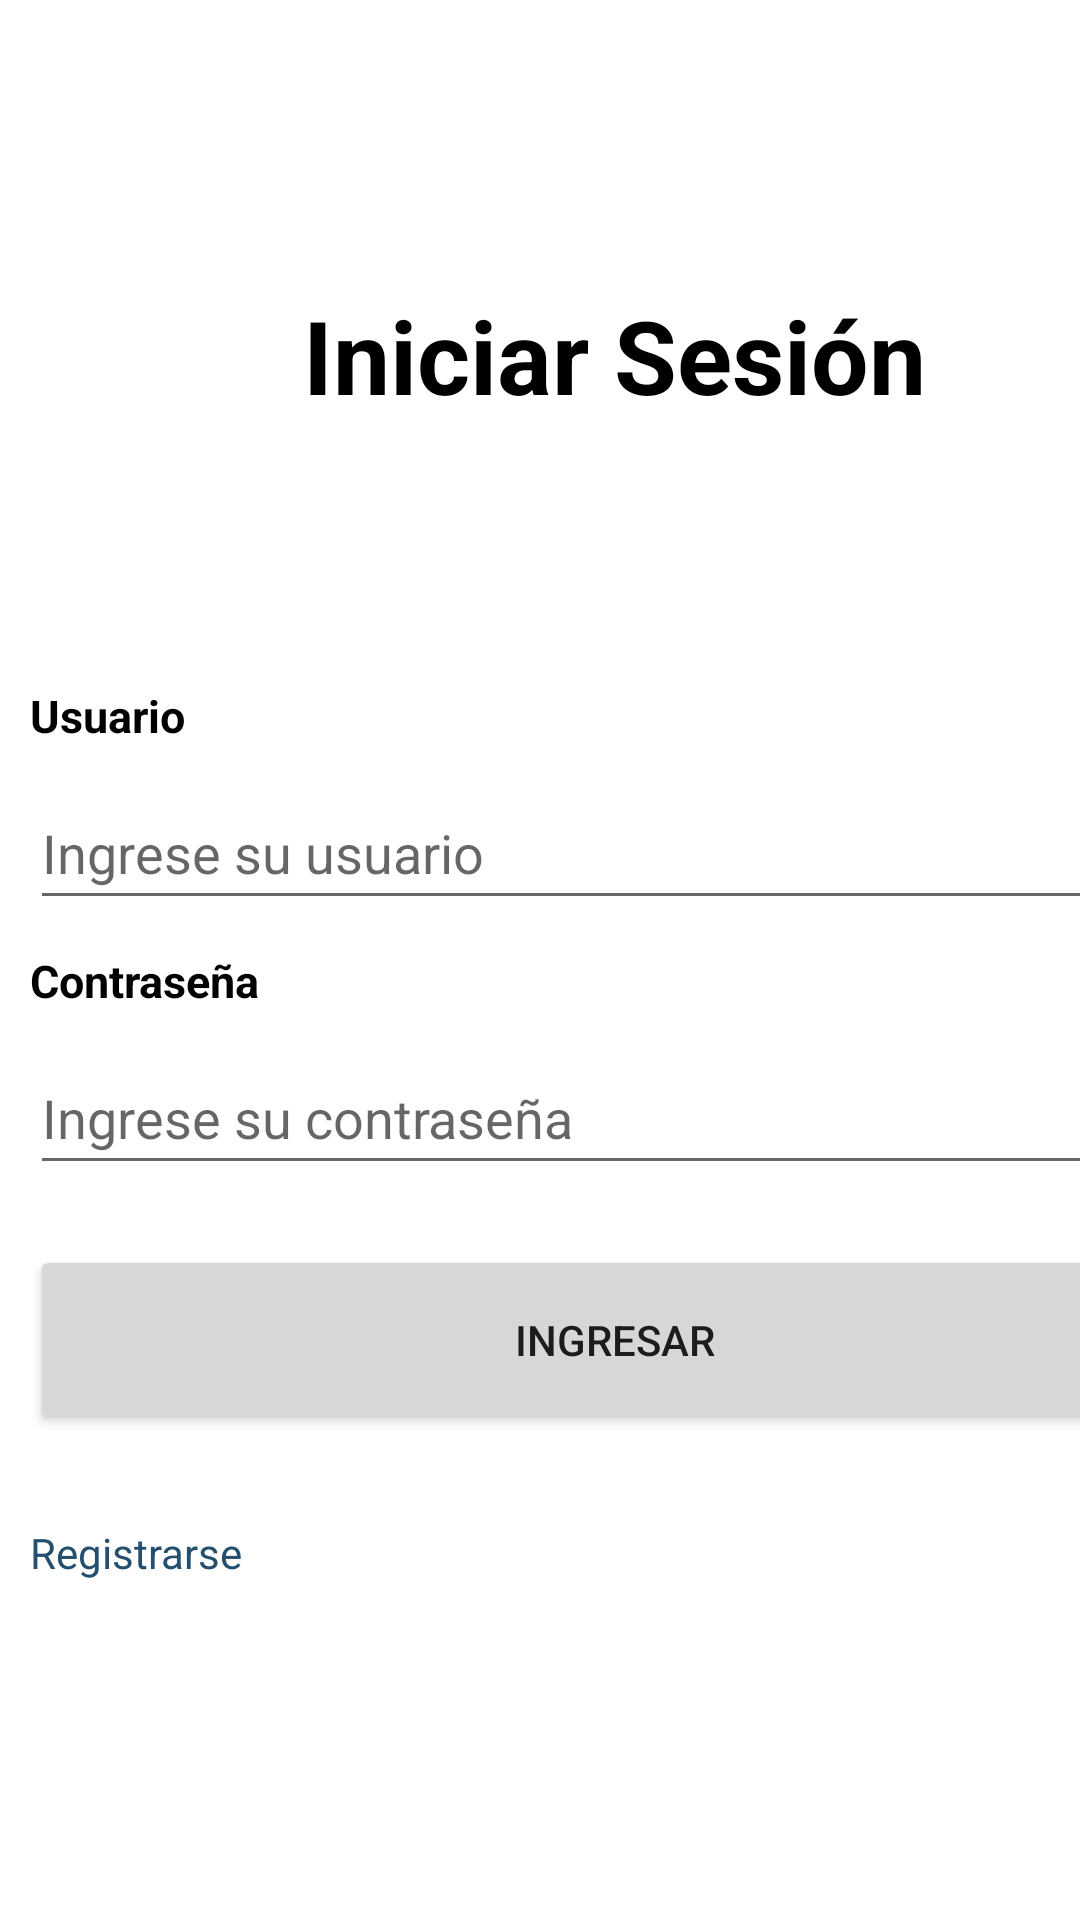

This screen was rendered from an Android layout file. Write that file and the resources it references.
<!-- AndroidManifest.xml: application theme Theme.Mantenimientos -->
<!-- res/layout/activity_login.xml -->
<?xml version="1.0" encoding="utf-8"?>
<LinearLayout xmlns:android="http://schemas.android.com/apk/res/android"
    xmlns:app="http://schemas.android.com/apk/res-auto"
    xmlns:tools="http://schemas.android.com/tools"
    android:layout_width="wrap_content"
    android:layout_height="wrap_content"
    tools:context=".Login">

    <LinearLayout
        android:layout_width="410dp"
        android:layout_height="730dp"
        android:backgroundTint="@color/azul_oscuro"
        android:orientation="vertical"
        android:padding="10dp"
        android:paddingRight="10dp">

        <TextView
            android:id="@+id/textView"
            android:layout_width="wrap_content"
            android:layout_height="wrap_content"
            android:layout_gravity="center"
            android:layout_marginTop="80dp"
            android:layout_marginBottom="80dp"
            android:elegantTextHeight="true"
            android:text="Iniciar Sesión"
            android:textColor="@android:color/black"
            android:textSize="34sp"
            android:textStyle="bold" />

        <TextView
            android:id="@+id/textView2"
            style="@style/estilo_login"
            android:layout_width="match_parent"
            android:layout_height="wrap_content"
            android:layout_marginBottom="10dp"
            android:text="Usuario" />

        <EditText
            android:id="@+id/editText_usuario"
            android:layout_width="match_parent"
            android:layout_height="wrap_content"
            android:layout_marginBottom="10dp"
            android:drawableRight="@drawable/ic_login_user"
            android:ems="10"
            android:hint="Ingrese su usuario"
            android:inputType="textEmailAddress"
            android:minHeight="48dp" />

        <TextView
            android:id="@+id/textView3"
            style="@style/estilo_login"
            android:layout_width="match_parent"
            android:layout_height="wrap_content"
            android:layout_marginBottom="10dp"
            android:text="Contraseña" />

        <EditText
            android:id="@+id/editTextPassword"
            android:layout_width="match_parent"
            android:layout_height="wrap_content"
            android:layout_marginBottom="20dp"
            android:drawableRight="@drawable/ic_login_password"
            android:ems="10"
            android:hint="Ingrese su contraseña"
            android:inputType="textPassword"
            android:minHeight="48dp" />

        <Button
            android:id="@+id/buttonIngresar"
            android:layout_width="match_parent"
            android:layout_height="63dp"
            android:layout_marginBottom="30dp"
            android:elegantTextHeight="false"
            android:onClick="iniciarSesion"
            android:text="ingresar"
            app:cornerRadius="150dp" />

        <LinearLayout
            android:layout_width="match_parent"
            android:layout_height="wrap_content"
            android:orientation="horizontal">

            <TextView
                android:id="@+id/textRegistrarse"
                android:layout_width="wrap_content"
                android:layout_height="wrap_content"
                android:text="Registrarse"
                android:textColor="@color/azul_oscuro" />

            <TextView
                android:id="@+id/textView5"
                android:layout_width="match_parent"
                android:layout_height="wrap_content"
                android:text="¿Olvidó su contraseña?"
                android:textAlignment="textEnd"
                android:textColor="@color/azul_oscuro"
                android:visibility="invisible" />

        </LinearLayout>

        <Button
            android:id="@+id/button3"
            android:layout_width="48dp"
            android:layout_height="48dp"
            android:layout_gravity="center"
            android:layout_marginTop="80dp"
            android:layout_weight="0"
            android:drawableBottom="?android:attr/fingerprintAuthDrawable"
            android:drawableTint="@color/white"
            android:visibility="gone"
            app:cornerRadius="1000dp"
            tools:ignore="SpeakableTextPresentCheck" />

        <ImageButton
            android:id="@+id/imageButton"
            android:layout_width="wrap_content"
            android:layout_height="wrap_content"
            android:layout_gravity="center"
            android:layout_marginTop="70dp"
            android:width="3dip"
            android:backgroundTint="@color/azul_oscuro"
            android:radius="100dip"
            android:shape="ring"
            android:visibility="gone"
            app:srcCompat="?android:attr/fingerprintAuthDrawable" />

        <TextView
            android:id="@+id/textView6"
            android:layout_width="wrap_content"
            android:layout_height="wrap_content"
            android:layout_gravity="center"
            android:layout_marginTop="5dp"
            android:text="One-Touch Login"
            android:visibility="gone" />
    </LinearLayout>
</LinearLayout>
<!-- resources referenced by this layout -->
<resources>
  <color name="azul_oscuro">#254F6E</color>
  <color name="white">#FFFFFFFF</color>
  <!-- drawable ic_login_password: png bitmap (drawable-xxxhdpi, 10069 bytes) -->
  <style name="estilo_login">
          <item name="android:textColor">@color/black</item>
          <item name="android:textSize">15sp</item>
          <item name="textAllCaps">false</item>
          <item name="android:textStyle">bold</item>
      </style>
  <style name="Theme.Mantenimientos" parent="Theme.MaterialComponents.DayNight.DarkActionBar">
          
          <item name="colorPrimary">@color/azul_oscuro</item>
          <item name="colorPrimaryVariant">@color/black</item>
          <item name="colorOnPrimary">@color/white</item>
          
          <item name="colorSecondary">@color/teal_200</item>
          <item name="colorSecondaryVariant">@color/teal_700</item>
          <item name="colorOnSecondary">@color/black</item>
          
          <item name="android:statusBarColor" tools:targetApi="l">?attr/colorPrimaryVariant</item>
          
      </style>
  <color name="black">#FF000000</color>
  <color name="teal_200">#FF03DAC5</color>
  <color name="teal_700">#FF018786</color>
</resources>
